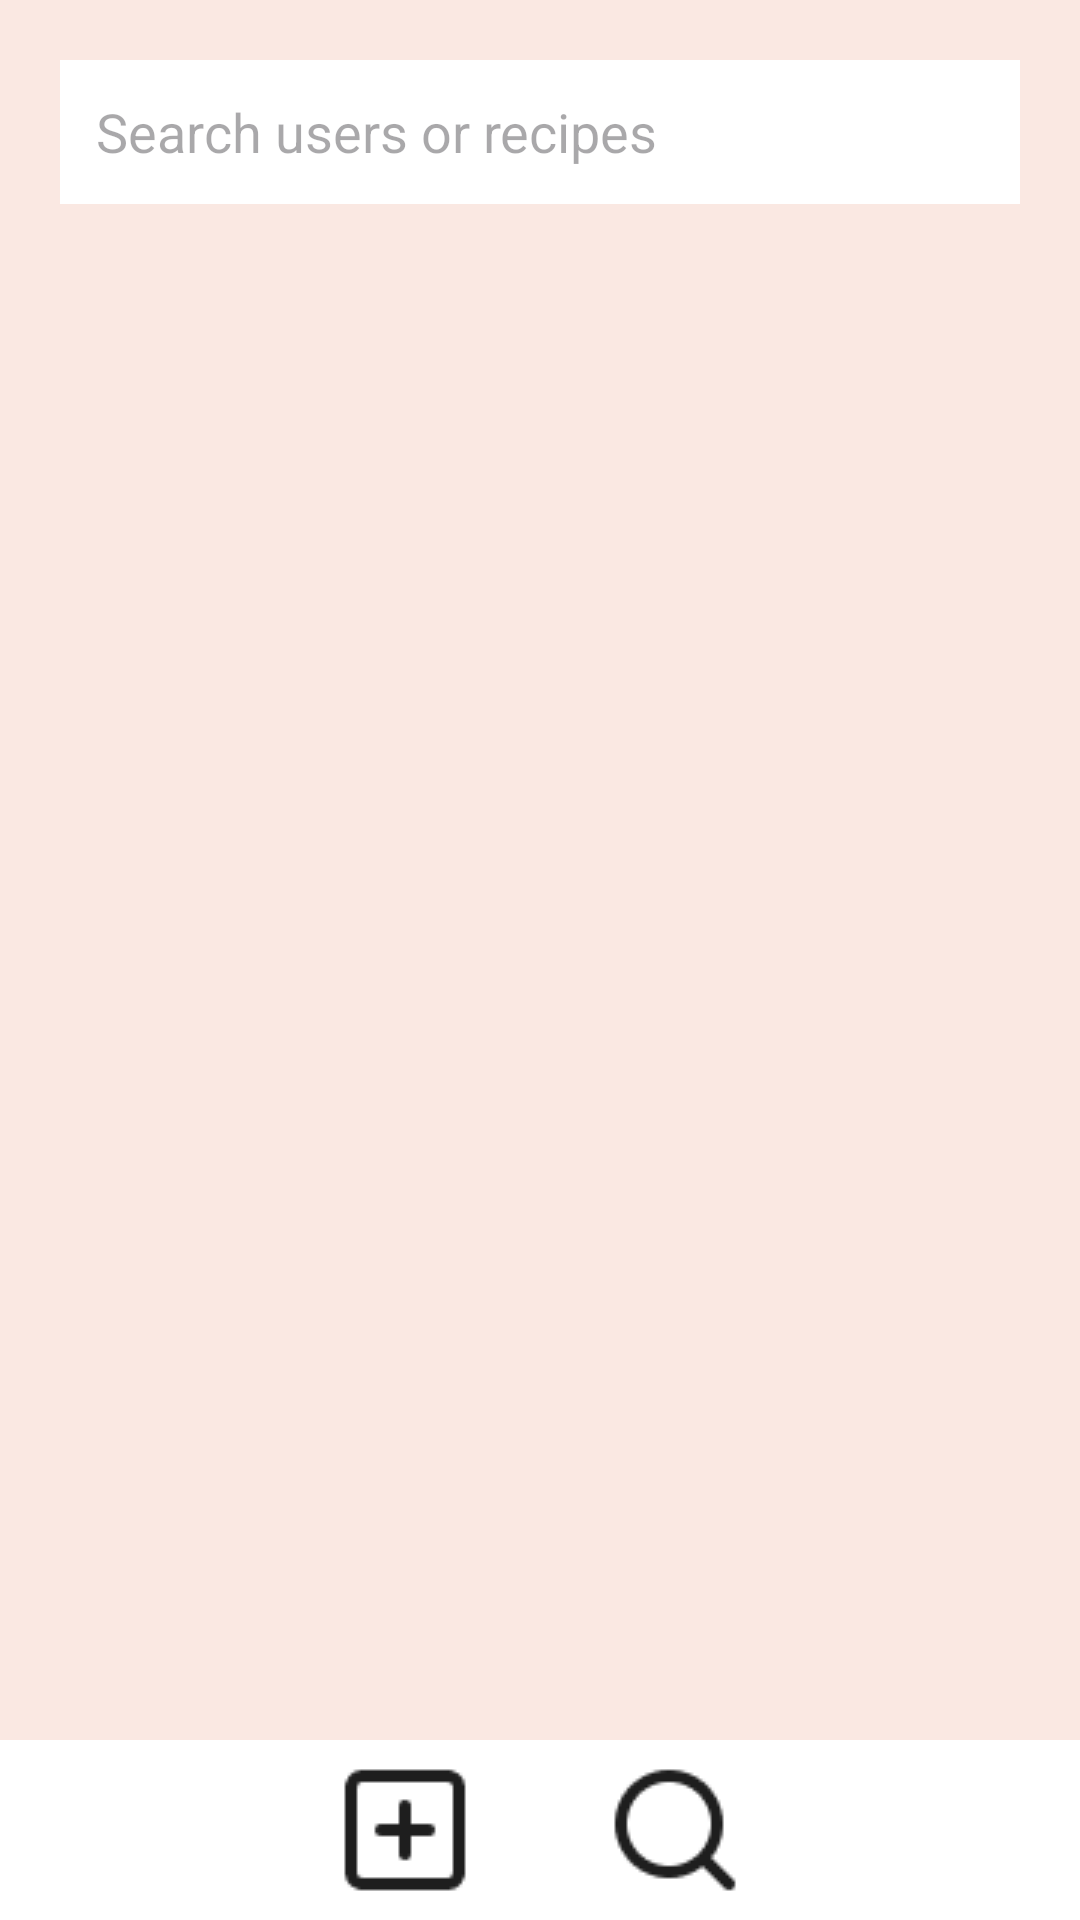

Reconstruct the res/layout file that produces this screen, plus the resources it refers to.
<!-- AndroidManifest.xml: application theme Theme.Cookgram -->
<!-- res/layout/activity_search.xml -->
<?xml version="1.0" encoding="utf-8"?>
<androidx.constraintlayout.widget.ConstraintLayout
    xmlns:android="http://schemas.android.com/apk/res/android"
    xmlns:app="http://schemas.android.com/apk/res-auto"
    android:layout_width="match_parent"
    android:layout_height="match_parent"
    android:background="#FAE8E2"
    >


    <EditText
        android:id="@+id/searchInput"
        android:layout_width="0dp"
        android:layout_height="48dp"
        android:layout_marginTop="20dp"
        android:layout_marginStart="20dp"
        android:layout_marginEnd="20dp"
        android:hint="Search users or recipes"
        android:padding="12dp"
        android:background="@android:color/white"
        android:inputType="textCapWords|text"
        app:layout_constraintTop_toTopOf="parent"
        app:layout_constraintStart_toStartOf="parent"
        app:layout_constraintEnd_toEndOf="parent" />


    <androidx.recyclerview.widget.RecyclerView
        android:id="@+id/searchRecyclerView"
        android:layout_width="0dp"
        android:layout_height="0dp"
        android:clipToPadding="false"
        android:paddingTop="8dp"
        android:paddingBottom="76dp"
        app:layout_constraintTop_toBottomOf="@id/searchInput"
        app:layout_constraintBottom_toTopOf="@id/bottomNav"
        app:layout_constraintStart_toStartOf="parent"
        app:layout_constraintEnd_toEndOf="parent" />


    <LinearLayout
        android:id="@+id/bottomNav"
        android:layout_width="0dp"
        android:layout_height="60dp"
        android:background="#FFFFFF"
        android:gravity="center"
        android:orientation="horizontal"
        app:layout_constraintBottom_toBottomOf="parent"
        app:layout_constraintEnd_toEndOf="parent"
        app:layout_constraintStart_toStartOf="parent"
        app:layout_constraintTop_toBottomOf="@+id/searchRecyclerView">

        <ImageButton
            android:id="@+id/homeButton"
            android:layout_width="0dp"
            android:layout_height="match_parent"
            android:layout_weight="1"
            android:background="@android:color/transparent"
            android:contentDescription="Home"
            android:src="@drawable/home" />

        <ImageButton
            android:id="@+id/addPostButton"
            android:layout_width="0dp"
            android:layout_height="match_parent"
            android:layout_weight="1"
            android:background="@android:color/transparent"
            android:contentDescription="Add Post"
            android:src="@drawable/addpost" />

        <ImageButton
            android:id="@+id/searchButton"
            android:layout_width="0dp"
            android:layout_height="match_parent"
            android:layout_weight="1"
            android:background="@android:color/transparent"
            android:contentDescription="Search"
            android:src="@drawable/search" />

        <ImageButton
            android:id="@+id/profileButton"
            android:layout_width="0dp"
            android:layout_height="match_parent"
            android:layout_weight="1"
            android:background="@android:color/transparent"
            android:contentDescription="Profile"
            android:src="@drawable/profile" />
    </LinearLayout>

</androidx.constraintlayout.widget.ConstraintLayout>
<!-- resources referenced by this layout -->
<resources>
  <!-- drawable addpost: png bitmap (drawable, 592 bytes) -->
  <!-- drawable search: png bitmap (drawable, 1103 bytes) -->
  <style name="Theme.Cookgram" parent="Base.Theme.Cookgram" />
  <style name="Base.Theme.Cookgram" parent="Theme.Material3.DayNight.NoActionBar">
          
          
      </style>
</resources>
